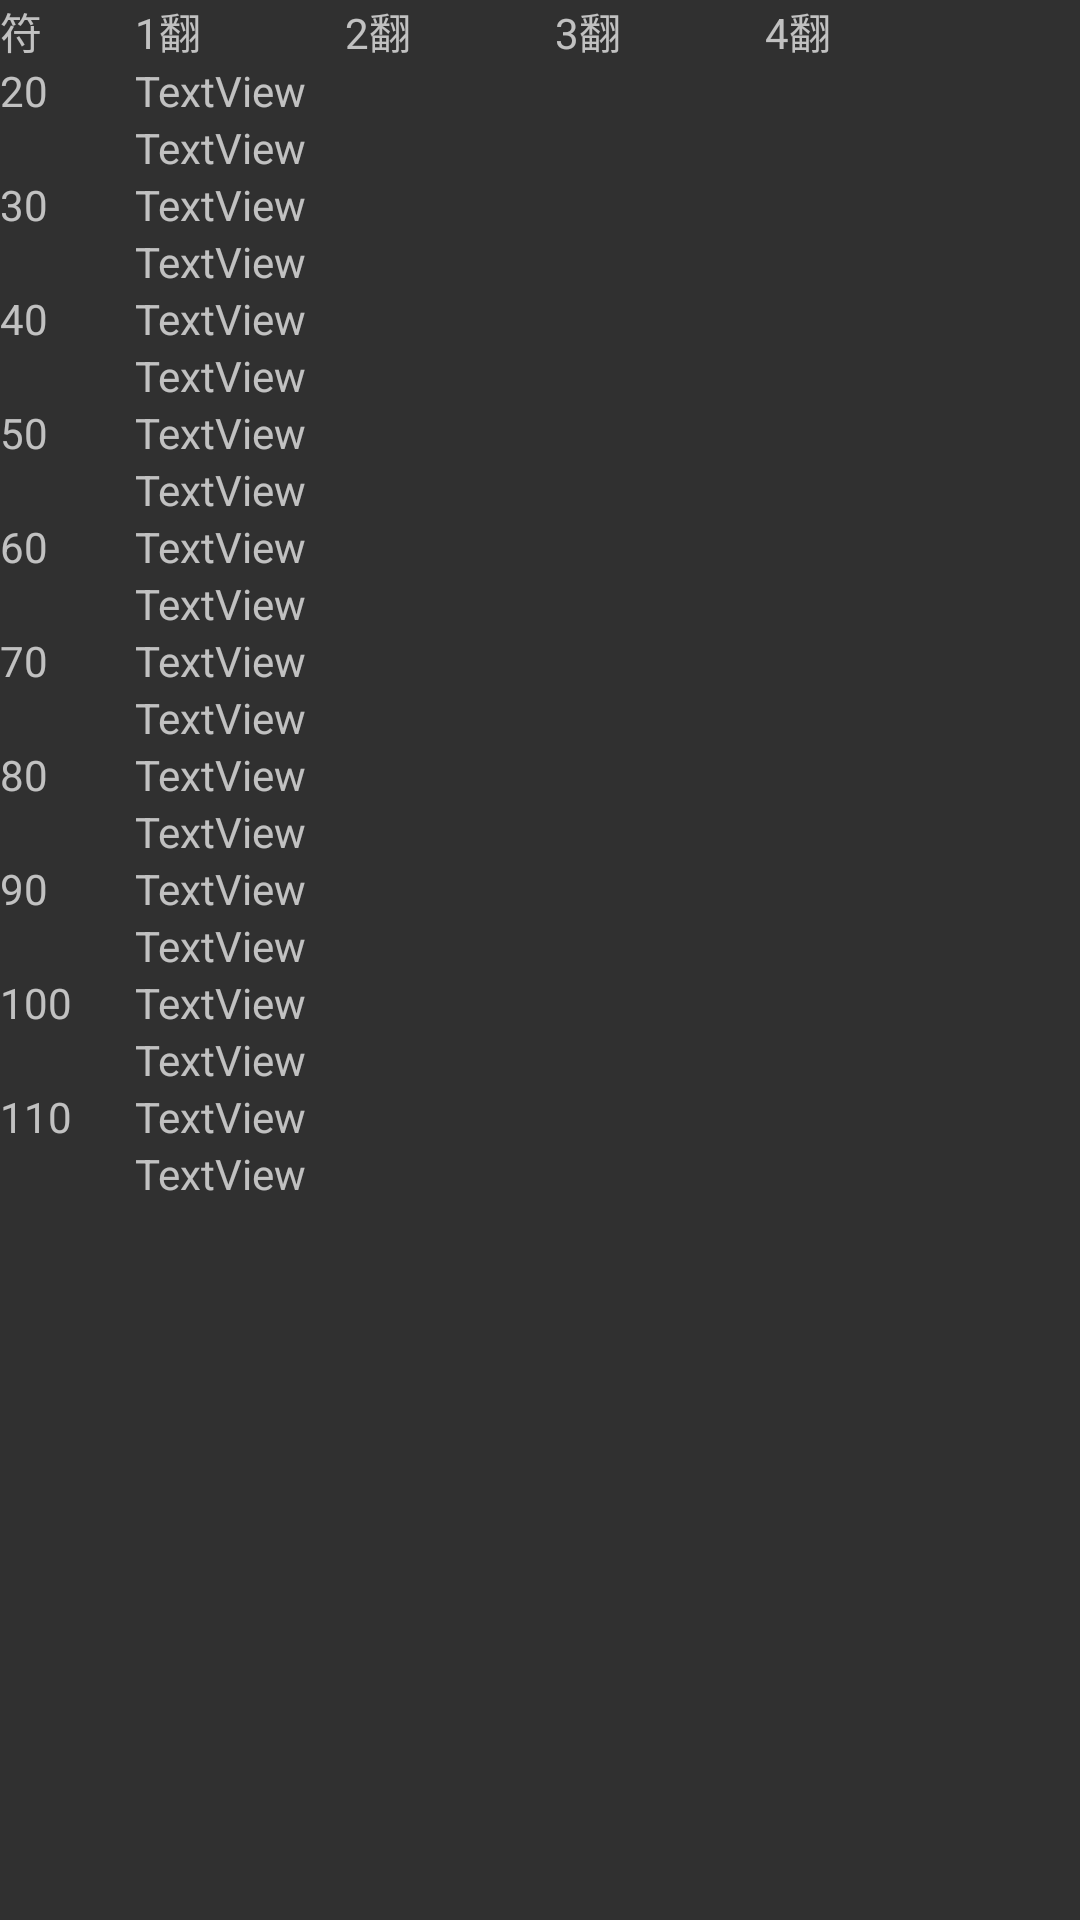

Layout XML and referenced resources for this Android screen:
<!-- AndroidManifest.xml: application theme DarkTheme -->
<!-- res/layout/parent_point.xml -->
<?xml version="1.0" encoding="utf-8"?>
<GridLayout xmlns:android="http://schemas.android.com/apk/res/android"
    android:layout_width="match_parent"
    android:layout_height="match_parent">

    <TextView
        android:id="@+id/textView"
        android:layout_width="45sp"
        android:layout_height="wrap_content"
        android:layout_column="0"
        android:layout_row="0"
        android:text="符" />

    <TextView
        android:id="@+id/textView3"
        android:layout_width="45sp"
        android:layout_height="wrap_content"
        android:layout_column="0"
        android:layout_row="1"
        android:layout_rowSpan="2"
        android:text="20" />
    <TextView
        android:id="@+id/textView4"
        android:layout_width="45sp"
        android:layout_height="wrap_content"
        android:layout_column="0"
        android:layout_row="3"
        android:layout_rowSpan="2"
        android:text="30" />

    <TextView
        android:id="@+id/textView5"
        android:layout_width="45sp"
        android:layout_height="wrap_content"
        android:layout_column="0"
        android:layout_row="5"
        android:layout_rowSpan="2"
        android:text="40" />

    <TextView
        android:id="@+id/textView6"
        android:layout_width="45sp"
        android:layout_height="wrap_content"
        android:layout_column="0"
        android:layout_row="7"
        android:layout_rowSpan="2"
        android:text="50" />

    <TextView
        android:id="@+id/textView7"
        android:layout_width="45sp"
        android:layout_height="wrap_content"
        android:layout_column="0"
        android:layout_row="9"
        android:layout_rowSpan="2"
        android:text="60" />

    <TextView
        android:id="@+id/textView8"
        android:layout_width="45sp"
        android:layout_height="wrap_content"
        android:layout_column="0"
        android:layout_row="11"
        android:layout_rowSpan="2"
        android:text="70" />

    <TextView
        android:id="@+id/textView9"
        android:layout_width="45sp"
        android:layout_height="wrap_content"
        android:layout_column="0"
        android:layout_row="13"
        android:layout_rowSpan="2"
        android:text="80" />

    <TextView
        android:id="@+id/textView10"
        android:layout_width="45sp"
        android:layout_height="wrap_content"
        android:layout_column="0"
        android:layout_row="15"
        android:layout_rowSpan="2"
        android:text="90" />

    <TextView
        android:id="@+id/textView11"
        android:layout_width="45sp"
        android:layout_height="wrap_content"
        android:layout_column="0"
        android:layout_row="17"
        android:layout_rowSpan="2"
        android:text="100" />

    <TextView
        android:id="@+id/textView12"
        android:layout_width="45sp"
        android:layout_height="wrap_content"
        android:layout_column="0"
        android:layout_row="19"
        android:layout_rowSpan="2"
        android:text="110" />

    <TextView
        android:id="@+id/textView15"
        android:layout_width="70sp"
        android:layout_height="wrap_content"
        android:layout_column="1"
        android:layout_row="0"
        android:text="1翻" />

    <TextView
        android:id="@+id/textView16"
        android:layout_width="70sp"
        android:layout_height="wrap_content"
        android:layout_column="2"
        android:layout_row="0"
        android:text="2翻" />

    <TextView
        android:id="@+id/textView17"
        android:layout_width="70sp"
        android:layout_height="wrap_content"
        android:layout_column="3"
        android:layout_row="0"
        android:text="3翻" />

    <TextView
        android:id="@+id/textView18"
        android:layout_width="70sp"
        android:layout_height="wrap_content"
        android:layout_column="4"
        android:layout_row="0"
        android:text="4翻" />

    <TextView
        android:id="@+id/2-1-1"
        android:layout_width="wrap_content"
        android:layout_height="wrap_content"
        android:layout_column="1"
        android:layout_row="1"
        android:text="TextView" />

    <TextView
        android:id="@+id/2-2"
        android:layout_width="wrap_content"
        android:layout_height="wrap_content"
        android:layout_column="1"
        android:layout_row="2"
        android:text="TextView" />

    <TextView
        android:id="@+id/3-1-1"
        android:layout_width="wrap_content"
        android:layout_height="wrap_content"
        android:layout_column="1"
        android:layout_row="3"
        android:text="TextView" />

    <TextView
        android:id="@+id/3-2"
        android:layout_width="wrap_content"
        android:layout_height="wrap_content"
        android:layout_column="1"
        android:layout_row="4"
        android:text="TextView" />

    <TextView
        android:id="@+id/4-1"
        android:layout_width="wrap_content"
        android:layout_height="wrap_content"
        android:layout_column="1"
        android:layout_row="5"
        android:text="TextView" />

    <TextView
        android:id="@+id/4-2"
        android:layout_width="wrap_content"
        android:layout_height="wrap_content"
        android:layout_column="1"
        android:layout_row="6"
        android:text="TextView" />

    <TextView
        android:id="@+id/5-1"
        android:layout_width="wrap_content"
        android:layout_height="wrap_content"
        android:layout_column="1"
        android:layout_row="7"
        android:text="TextView" />

    <TextView
        android:id="@+id/5-2"
        android:layout_width="wrap_content"
        android:layout_height="wrap_content"
        android:layout_column="1"
        android:layout_row="8"
        android:text="TextView" />

    <TextView
        android:id="@+id/6-1"
        android:layout_width="wrap_content"
        android:layout_height="wrap_content"
        android:layout_column="1"
        android:layout_row="9"
        android:text="TextView" />

    <TextView
        android:id="@+id/6-2"
        android:layout_width="wrap_content"
        android:layout_height="wrap_content"
        android:layout_column="1"
        android:layout_row="10"
        android:text="TextView" />

    <TextView
        android:id="@+id/7-2"
        android:layout_width="wrap_content"
        android:layout_height="wrap_content"
        android:layout_column="1"
        android:layout_row="12"
        android:text="TextView" />

    <TextView
        android:id="@+id/7-1"
        android:layout_width="wrap_content"
        android:layout_height="wrap_content"
        android:layout_column="1"
        android:layout_row="11"
        android:text="TextView" />

    <TextView
        android:id="@+id/8-1"
        android:layout_width="wrap_content"
        android:layout_height="wrap_content"
        android:layout_column="1"
        android:layout_row="13"
        android:text="TextView" />

    <TextView
        android:id="@+id/8-2"
        android:layout_width="wrap_content"
        android:layout_height="wrap_content"
        android:layout_column="1"
        android:layout_row="14"
        android:text="TextView" />

    <TextView
        android:id="@+id/9-1"
        android:layout_width="wrap_content"
        android:layout_height="wrap_content"
        android:layout_column="1"
        android:layout_row="15"
        android:text="TextView" />

    <TextView
        android:id="@+id/9-2"
        android:layout_width="wrap_content"
        android:layout_height="wrap_content"
        android:layout_column="1"
        android:layout_row="16"
        android:text="TextView" />

    <TextView
        android:id="@+id/10-1"
        android:layout_width="wrap_content"
        android:layout_height="wrap_content"
        android:layout_column="1"
        android:layout_row="17"
        android:text="TextView" />

    <TextView
        android:id="@+id/10-2"
        android:layout_width="wrap_content"
        android:layout_height="wrap_content"
        android:layout_column="1"
        android:layout_row="18"
        android:text="TextView" />

    <TextView
        android:id="@+id/11-1"
        android:layout_width="wrap_content"
        android:layout_height="wrap_content"
        android:layout_column="1"
        android:layout_row="19"
        android:text="TextView" />

    <TextView
        android:id="@+id/11-2"
        android:layout_width="wrap_content"
        android:layout_height="wrap_content"
        android:layout_column="1"
        android:layout_row="20"
        android:text="TextView" />

</GridLayout>
<!-- resources referenced by this layout -->
<resources>
  <style name="DarkTheme" parent="Theme.AppCompat.NoActionBar">
  		<item name="colorPrimary">@color/colorPrimary</item>
  		<item name="colorPrimaryDark">@color/colorPrimaryDark</item>
  		<item name="colorAccent">@color/colorAccent</item>
  	</style>
  <color name="colorPrimary">#556699</color>
  <color name="colorPrimaryDark">#334466</color>
  <color name="colorAccent">#FF406F</color>
</resources>
